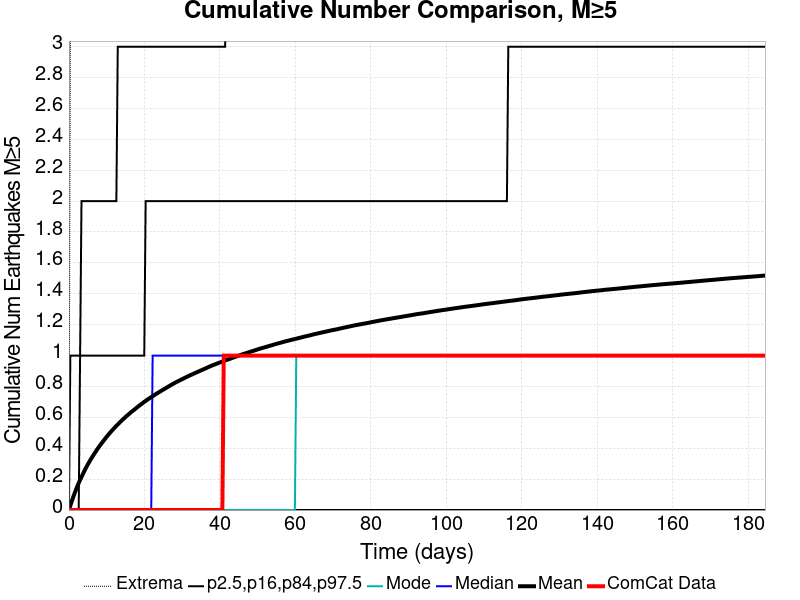

Source data for this figure (header and first rows):
Time (days), ComCat Data, Simulation Mean, Simulation Median, Simulation Mode, Simulation Minimum, Simulation Maximum, 2.5 %-ile, 16 %-ile, 84 %-ile, 97.5 %-ile
0.0, 0.0, 0.0, 0.0, 0.0, 0.0, 0.0, 0.0, 0.0, 0.0, 0.0
0.3697, 0.0, 0.0288, 0.0, 0.0, 0.0, 3.0, 0.0, 0.0, 0.0, 1.0
0.7393, 0.0, 0.05569, 0.0, 0.0, 0.0, 4.0, 0.0, 0.0, 0.0, 1.0
1.109, 0.0, 0.08209, 0.0, 0.0, 0.0, 5.0, 0.0, 0.0, 0.0, 1.0
1.479, 0.0, 0.1071, 0.0, 0.0, 0.0, 6.0, 0.0, 0.0, 0.0, 1.0
1.848, 0.0, 0.1308, 0.0, 0.0, 0.0, 7.0, 0.0, 0.0, 0.0, 1.0
2.218, 0.0, 0.1538, 0.0, 0.0, 0.0, 7.0, 0.0, 0.0, 0.0, 1.0
2.588, 0.0, 0.1753, 0.0, 0.0, 0.0, 9.0, 0.0, 0.0, 0.0, 1.0
2.957, 0.0, 0.1952, 0.0, 0.0, 0.0, 9.0, 0.0, 0.0, 1.0, 1.0
3.327, 0.0, 0.2143, 0.0, 0.0, 0.0, 10.0, 0.0, 0.0, 1.0, 2.0
3.697, 0.0, 0.2331, 0.0, 0.0, 0.0, 10.0, 0.0, 0.0, 1.0, 2.0
4.066, 0.0, 0.2516, 0.0, 0.0, 0.0, 10.0, 0.0, 0.0, 1.0, 2.0
4.436, 0.0, 0.2696, 0.0, 0.0, 0.0, 10.0, 0.0, 0.0, 1.0, 2.0
4.806, 0.0, 0.2869, 0.0, 0.0, 0.0, 10.0, 0.0, 0.0, 1.0, 2.0
5.175, 0.0, 0.303, 0.0, 0.0, 0.0, 10.0, 0.0, 0.0, 1.0, 2.0
5.545, 0.0, 0.3185, 0.0, 0.0, 0.0, 10.0, 0.0, 0.0, 1.0, 2.0
5.915, 0.0, 0.3336, 0.0, 0.0, 0.0, 10.0, 0.0, 0.0, 1.0, 2.0
6.284, 0.0, 0.3479, 0.0, 0.0, 0.0, 10.0, 0.0, 0.0, 1.0, 2.0
6.654, 0.0, 0.3618, 0.0, 0.0, 0.0, 10.0, 0.0, 0.0, 1.0, 2.0
7.024, 0.0, 0.3756, 0.0, 0.0, 0.0, 10.0, 0.0, 0.0, 1.0, 2.0
7.393, 0.0, 0.3894, 0.0, 0.0, 0.0, 10.0, 0.0, 0.0, 1.0, 2.0
7.763, 0.0, 0.4025, 0.0, 0.0, 0.0, 10.0, 0.0, 0.0, 1.0, 2.0
8.133, 0.0, 0.4153, 0.0, 0.0, 0.0, 10.0, 0.0, 0.0, 1.0, 2.0
8.503, 0.0, 0.4275, 0.0, 0.0, 0.0, 10.0, 0.0, 0.0, 1.0, 2.0
8.872, 0.0, 0.4394, 0.0, 0.0, 0.0, 10.0, 0.0, 0.0, 1.0, 2.0
9.242, 0.0, 0.4508, 0.0, 0.0, 0.0, 10.0, 0.0, 0.0, 1.0, 2.0
9.612, 0.0, 0.463, 0.0, 0.0, 0.0, 10.0, 0.0, 0.0, 1.0, 2.0
9.981, 0.0, 0.4742, 0.0, 0.0, 0.0, 10.0, 0.0, 0.0, 1.0, 2.0
10.35, 0.0, 0.4849, 0.0, 0.0, 0.0, 10.0, 0.0, 0.0, 1.0, 2.0
10.72, 0.0, 0.4958, 0.0, 0.0, 0.0, 10.0, 0.0, 0.0, 1.0, 2.0
11.09, 0.0, 0.5061, 0.0, 0.0, 0.0, 10.0, 0.0, 0.0, 1.0, 2.0
11.46, 0.0, 0.5161, 0.0, 0.0, 0.0, 10.0, 0.0, 0.0, 1.0, 2.0
11.83, 0.0, 0.5259, 0.0, 0.0, 0.0, 10.0, 0.0, 0.0, 1.0, 2.0
12.2, 0.0, 0.5355, 0.0, 0.0, 0.0, 10.0, 0.0, 0.0, 1.0, 2.0
12.57, 0.0, 0.5448, 0.0, 0.0, 0.0, 10.0, 0.0, 0.0, 1.0, 2.0
12.94, 0.0, 0.5542, 0.0, 0.0, 0.0, 10.0, 0.0, 0.0, 1.0, 3.0
13.31, 0.0, 0.5634, 0.0, 0.0, 0.0, 10.0, 0.0, 0.0, 1.0, 3.0
13.68, 0.0, 0.5721, 0.0, 0.0, 0.0, 10.0, 0.0, 0.0, 1.0, 3.0
14.05, 0.0, 0.5809, 0.0, 0.0, 0.0, 10.0, 0.0, 0.0, 1.0, 3.0
14.42, 0.0, 0.5896, 0.0, 0.0, 0.0, 10.0, 0.0, 0.0, 1.0, 3.0
14.79, 0.0, 0.5975, 0.0, 0.0, 0.0, 10.0, 0.0, 0.0, 1.0, 3.0
15.16, 0.0, 0.6061, 0.0, 0.0, 0.0, 10.0, 0.0, 0.0, 1.0, 3.0
15.53, 0.0, 0.6138, 0.0, 0.0, 0.0, 10.0, 0.0, 0.0, 1.0, 3.0
15.9, 0.0, 0.6216, 0.0, 0.0, 0.0, 10.0, 0.0, 0.0, 1.0, 3.0
16.27, 0.0, 0.6294, 0.0, 0.0, 0.0, 10.0, 0.0, 0.0, 1.0, 3.0
16.64, 0.0, 0.637, 0.0, 0.0, 0.0, 10.0, 0.0, 0.0, 1.0, 3.0
17.01, 0.0, 0.6441, 0.0, 0.0, 0.0, 10.0, 0.0, 0.0, 1.0, 3.0
17.37, 0.0, 0.6511, 0.0, 0.0, 0.0, 10.0, 0.0, 0.0, 1.0, 3.0
17.74, 0.0, 0.6585, 0.0, 0.0, 0.0, 10.0, 0.0, 0.0, 1.0, 3.0
18.11, 0.0, 0.6661, 0.0, 0.0, 0.0, 10.0, 0.0, 0.0, 1.0, 3.0
18.48, 0.0, 0.6732, 0.0, 0.0, 0.0, 10.0, 0.0, 0.0, 1.0, 3.0
18.85, 0.0, 0.6801, 0.0, 0.0, 0.0, 11.0, 0.0, 0.0, 1.0, 3.0
19.22, 0.0, 0.6869, 0.0, 0.0, 0.0, 11.0, 0.0, 0.0, 1.0, 3.0
19.59, 0.0, 0.6936, 0.0, 0.0, 0.0, 11.0, 0.0, 0.0, 1.0, 3.0
19.96, 0.0, 0.7005, 0.0, 0.0, 0.0, 11.0, 0.0, 0.0, 1.0, 3.0
20.33, 0.0, 0.7065, 0.0, 0.0, 0.0, 11.0, 0.0, 0.0, 2.0, 3.0
20.7, 0.0, 0.713, 0.0, 0.0, 0.0, 11.0, 0.0, 0.0, 2.0, 3.0
21.07, 0.0, 0.7196, 0.0, 0.0, 0.0, 11.0, 0.0, 0.0, 2.0, 3.0
21.44, 0.0, 0.7255, 0.0, 0.0, 0.0, 11.0, 0.0, 0.0, 2.0, 3.0
21.81, 0.0, 0.7311, 0.0, 0.0, 0.0, 11.0, 0.0, 0.0, 2.0, 3.0
... 440 more rows
